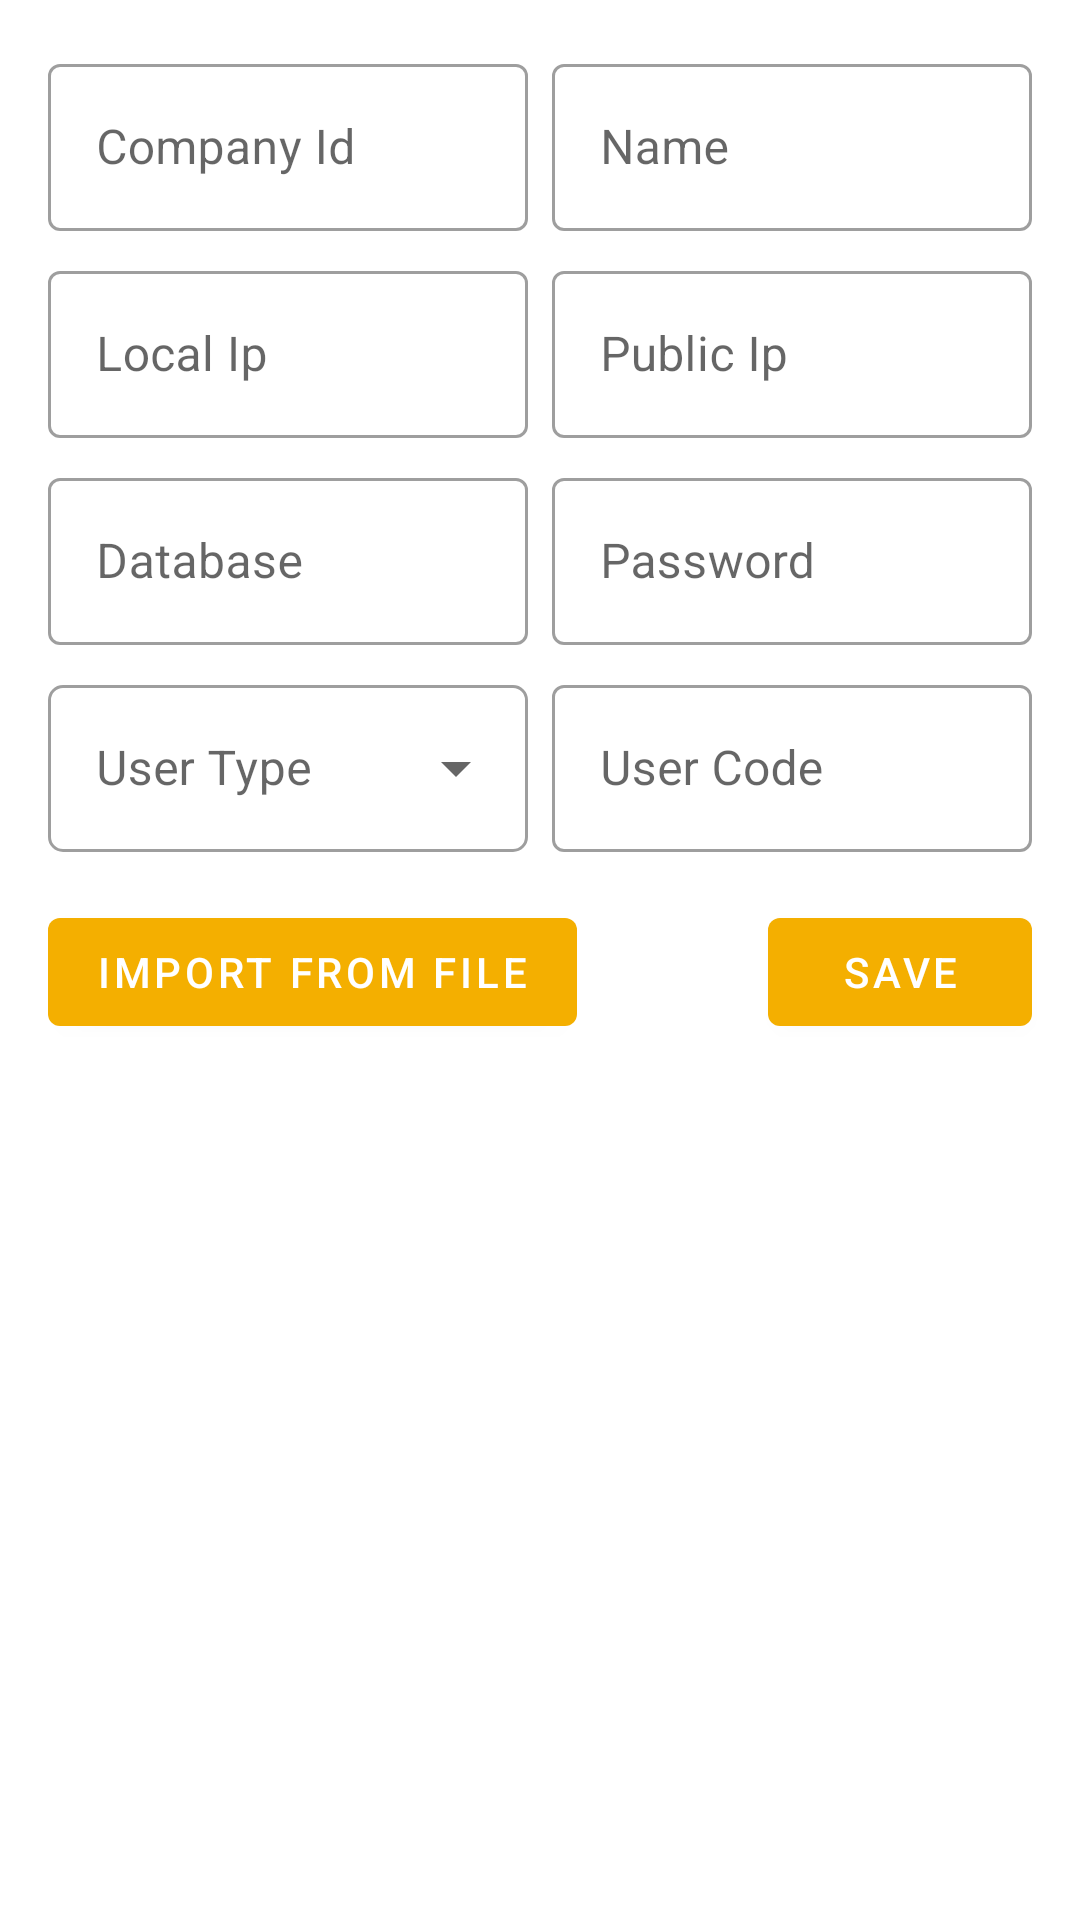

The Android layout XML behind this screen, and the referenced resources:
<!-- AndroidManifest.xml: application theme Theme.bmeg -->
<!-- res/layout/activity_server_entry.xml -->
<?xml version="1.0" encoding="utf-8"?>
<ScrollView xmlns:android="http://schemas.android.com/apk/res/android"
    xmlns:app="http://schemas.android.com/apk/res-auto"
    xmlns:tools="http://schemas.android.com/tools"
    android:layout_width="match_parent"
    android:layout_height="match_parent">

    <androidx.constraintlayout.widget.ConstraintLayout
        android:layout_width="match_parent"
        android:layout_height="wrap_content"
        tools:context=".ui.server.ServerEntryActivity">

        <androidx.appcompat.widget.LinearLayoutCompat
            android:id="@+id/cl_company"
            android:layout_width="match_parent"
            android:layout_height="wrap_content"
            android:layout_marginStart="16dp"
            android:layout_marginTop="16dp"
            android:layout_marginEnd="16dp"
            android:orientation="horizontal"
            app:layout_constraintEnd_toEndOf="parent"
            app:layout_constraintStart_toStartOf="parent"
            app:layout_constraintTop_toTopOf="parent">

            <com.google.android.material.textfield.TextInputLayout

                android:id="@+id/tl_cid"
                style="@style/Widget.MaterialComponents.TextInputLayout.OutlinedBox"
                android:layout_width="match_parent"
                android:layout_height="wrap_content"
                android:hint="Company Id"
                android:layout_weight="1"
                android:layout_marginEnd="4dp"
                tools:ignore="HardcodedText">

                <com.google.android.material.textfield.TextInputEditText
                    android:id="@+id/et_cid"
                    android:layout_width="match_parent"
                    android:layout_height="wrap_content"
                    android:inputType="phone"
                    android:selectAllOnFocus="true"
                    android:textColorHint="#757575" />
            </com.google.android.material.textfield.TextInputLayout>

            <com.google.android.material.textfield.TextInputLayout

                android:id="@+id/tl_name"
                style="@style/Widget.MaterialComponents.TextInputLayout.OutlinedBox"
                android:layout_width="match_parent"
                android:layout_height="wrap_content"
                android:hint="Name"
                android:layout_weight="1"
                android:layout_marginStart="4dp"
                tools:ignore="HardcodedText"
                tools:layout_editor_absoluteX="307dp">

                <com.google.android.material.textfield.TextInputEditText
                    android:id="@+id/et_name"
                    android:inputType="textCapCharacters"
                    android:layout_width="match_parent"
                    android:layout_height="wrap_content"
                    android:selectAllOnFocus="true"
                    android:textColorHint="#757575" />

            </com.google.android.material.textfield.TextInputLayout>

        </androidx.appcompat.widget.LinearLayoutCompat>

        <androidx.appcompat.widget.LinearLayoutCompat
            android:id="@+id/cl_ip"
            android:layout_width="match_parent"
            android:layout_height="wrap_content"
            android:layout_marginStart="16dp"
            android:layout_marginTop="8dp"
            android:layout_marginEnd="16dp"
            app:layout_constraintEnd_toEndOf="parent"
            app:layout_constraintStart_toStartOf="parent"
            app:layout_constraintTop_toBottomOf="@+id/cl_company">

            <com.google.android.material.textfield.TextInputLayout

                android:id="@+id/tl_local_ip"
                style="@style/Widget.MaterialComponents.TextInputLayout.OutlinedBox"
                android:layout_width="match_parent"
                android:layout_height="wrap_content"
                android:layout_marginEnd="4dp"
                android:hint="Local Ip"
                android:layout_weight="1"
                tools:ignore="HardcodedText">

                <com.google.android.material.textfield.TextInputEditText
                    android:id="@+id/et_local_ip"
                    android:layout_width="match_parent"
                    android:layout_height="wrap_content"
                    android:inputType="phone"
                    android:selectAllOnFocus="true"
                    android:textColorHint="#757575" />
            </com.google.android.material.textfield.TextInputLayout>

            <com.google.android.material.textfield.TextInputLayout

                android:id="@+id/tl_public_ip"
                style="@style/Widget.MaterialComponents.TextInputLayout.OutlinedBox"
                android:layout_width="match_parent"
                android:layout_height="wrap_content"
                android:layout_marginStart="4dp"
                android:hint="Public Ip"
                android:layout_weight="1"
                tools:ignore="HardcodedText">

                <com.google.android.material.textfield.TextInputEditText
                    android:id="@+id/et_public_ip"
                    android:layout_width="match_parent"
                    android:layout_height="wrap_content"
                    android:inputType="phone"
                    android:selectAllOnFocus="true"
                    android:textColorHint="#757575" />
            </com.google.android.material.textfield.TextInputLayout>

        </androidx.appcompat.widget.LinearLayoutCompat>

        <androidx.appcompat.widget.LinearLayoutCompat
            android:id="@+id/cl_database"
            android:layout_width="match_parent"
            android:layout_height="wrap_content"
            android:layout_marginStart="16dp"
            android:layout_marginTop="8dp"
            android:layout_marginEnd="16dp"
            app:layout_constraintEnd_toEndOf="parent"
            app:layout_constraintStart_toStartOf="parent"
            app:layout_constraintTop_toBottomOf="@+id/cl_ip">

            <com.google.android.material.textfield.TextInputLayout
                android:id="@+id/tl_database"
                android:layout_width="match_parent"
                android:layout_height="wrap_content"
                android:layout_marginEnd="4dp"
                android:hint="Database"
                android:layout_weight="1"
                style="@style/Widget.MaterialComponents.TextInputLayout.OutlinedBox"
                tools:ignore="HardcodedText">

                <com.google.android.material.textfield.TextInputEditText
                    android:id="@+id/et_database"
                    android:layout_width="match_parent"
                    android:layout_height="wrap_content"
                    android:inputType="textCapCharacters"
                    android:selectAllOnFocus="true"
                    android:textColorHint="#757575" />
            </com.google.android.material.textfield.TextInputLayout>


            <com.google.android.material.textfield.TextInputLayout

                android:id="@+id/tl_password"
                style="@style/Widget.MaterialComponents.TextInputLayout.OutlinedBox"
                android:layout_width="match_parent"
                android:layout_height="wrap_content"
                android:layout_marginStart="4dp"
                android:hint="Password"
                android:layout_weight="1"
                tools:ignore="HardcodedText">

                <com.google.android.material.textfield.TextInputEditText
                    android:id="@+id/et_password"
                    android:layout_width="match_parent"
                    android:layout_height="wrap_content"
                    android:inputType="textPassword"
                    android:selectAllOnFocus="true"
                    android:textColorHint="#757575" />

            </com.google.android.material.textfield.TextInputLayout>

        </androidx.appcompat.widget.LinearLayoutCompat>

        <androidx.appcompat.widget.LinearLayoutCompat
            android:id="@+id/cl_user"
            android:layout_width="match_parent"
            android:layout_height="wrap_content"
            android:layout_marginStart="16dp"
            android:layout_marginTop="8dp"
            android:layout_marginEnd="16dp"
            app:layout_constraintEnd_toEndOf="parent"
            app:layout_constraintStart_toStartOf="parent"
            app:layout_constraintTop_toBottomOf="@+id/cl_database">

            <com.google.android.material.textfield.TextInputLayout
                android:id="@+id/tl_user_type"
                style="@style/Widget.MaterialComponents.TextInputLayout.OutlinedBox.ExposedDropdownMenu"
                android:layout_width="match_parent"
                android:layout_height="wrap_content"
                android:hint="User Type"
                android:layout_weight="1"
                android:layout_marginEnd="4dp"
                app:boxCornerRadiusBottomEnd="5dp"
                app:boxCornerRadiusBottomStart="5dp"
                app:boxCornerRadiusTopEnd="5dp"
                app:boxCornerRadiusTopStart="5dp">

                <AutoCompleteTextView
                    android:id="@+id/act_user_type"
                    android:layout_width="match_parent"
                    android:layout_height="wrap_content"
                    android:ems="10"
                    android:imeOptions="actionDone"
                    android:inputType="none"
                    android:singleLine="true"
                    tools:ignore="LabelFor" />

            </com.google.android.material.textfield.TextInputLayout>

            <com.google.android.material.textfield.TextInputLayout
                android:id="@+id/tl_user_code"
                android:layout_width="match_parent"
                android:layout_marginStart="4dp"
                android:layout_weight="1"
                android:layout_height="wrap_content"
                android:hint="User Code"
                style="@style/Widget.MaterialComponents.TextInputLayout.OutlinedBox"
                tools:ignore="HardcodedText">

                <com.google.android.material.textfield.TextInputEditText
                    android:id="@+id/et_user_code"
                    android:layout_width="match_parent"
                    android:layout_height="wrap_content"
                    android:imeOptions="actionDone"
                    android:inputType="textCapCharacters"
                    android:selectAllOnFocus="true"
                    android:singleLine="true" />
            </com.google.android.material.textfield.TextInputLayout>

        </androidx.appcompat.widget.LinearLayoutCompat>




        <Button
            android:id="@+id/bt_save"
            android:layout_width="wrap_content"
            android:layout_height="wrap_content"
            android:layout_marginTop="16dp"
            android:layout_marginEnd="16dp"
            android:onClick="onSaveClick"
            android:text="Save"
            app:layout_constraintEnd_toEndOf="parent"
            app:layout_constraintTop_toBottomOf="@+id/cl_user" />


        <Button
            android:id="@+id/bt_import"
            android:layout_width="wrap_content"
            android:layout_height="wrap_content"
            android:layout_marginStart="16dp"
            android:layout_marginTop="16dp"
            android:text="Import From File"
            android:onClick="onImportClick"
            app:layout_constraintStart_toStartOf="parent"
            app:layout_constraintTop_toBottomOf="@+id/cl_user" />


    </androidx.constraintlayout.widget.ConstraintLayout>

</ScrollView>
<!-- resources referenced by this layout -->
<resources>
  <style name="Theme.bmeg" parent="Theme.MaterialComponents.DayNight.DarkActionBar">
          
          <item name="colorPrimary">@color/light</item>
          <item name="colorPrimaryVariant">@color/dark</item>
          <item name="colorOnPrimary">@color/white</item>
          
          <item name="colorSecondary">@color/second_light</item>
          <item name="colorSecondaryVariant">@color/second_light</item>
          <item name="colorOnSecondary">@color/textSecondary</item>
          
          <item name="android:statusBarColor">?attr/colorPrimaryVariant</item>
  
      </style>
  <color name="light">#F4AF00</color>
  <color name="dark">#010A34</color>
  <color name="white">#FFFFFFFF</color>
  <color name="second_light">#F39A00</color>
  <color name="textSecondary">#0F0F0F</color>
</resources>
